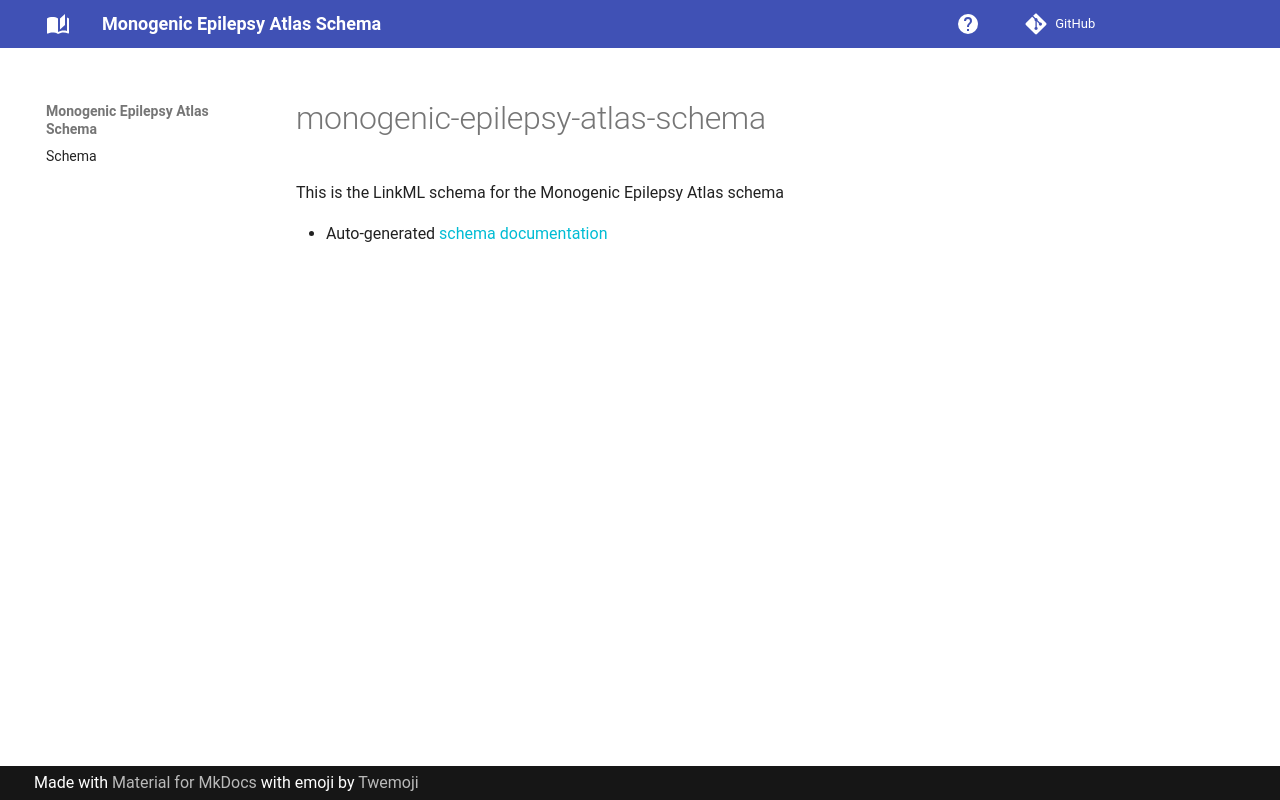

repository: chicagopcdc/monogenic_epilepsy_atlas_model · page: index.html · generator: mkdocs

# monogenic-epilepsy-atlas-schema

This is the LinkML schema for the Monogenic Epilepsy Atlas schema

- Auto-generated [schema documentation](elements/index.md)
